Photos from the image-classification dataset "dataset" in the GitHub repository rizky-strg/TRANSFER-LEARNING. Its 3 classes are: botol, kaleng, latar.

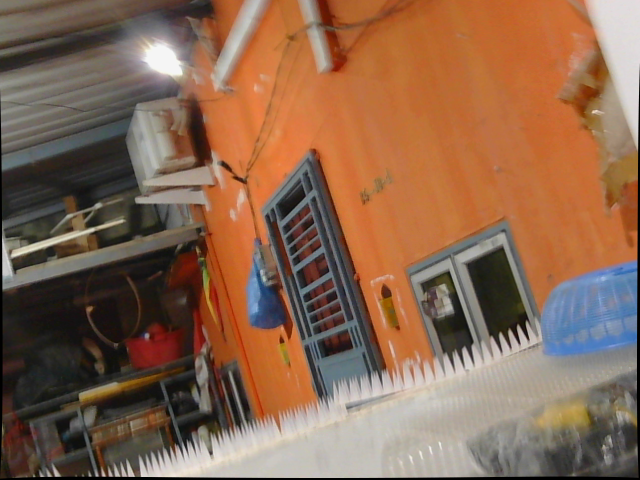
Label: latar

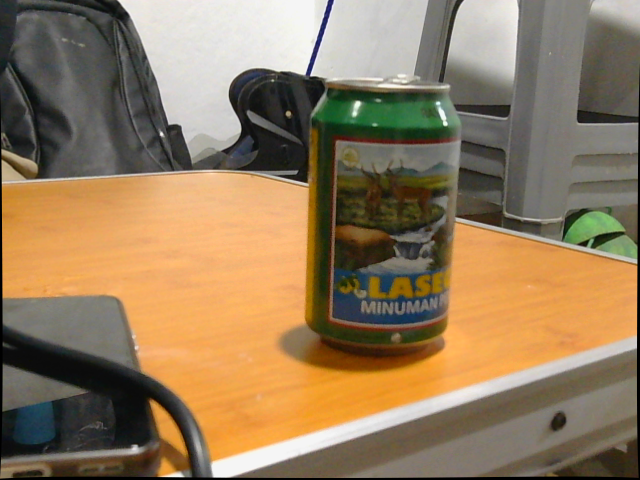
Label: kaleng

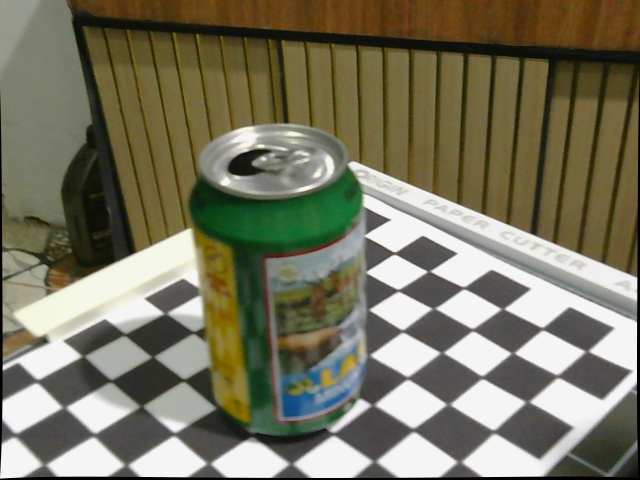
Label: kaleng

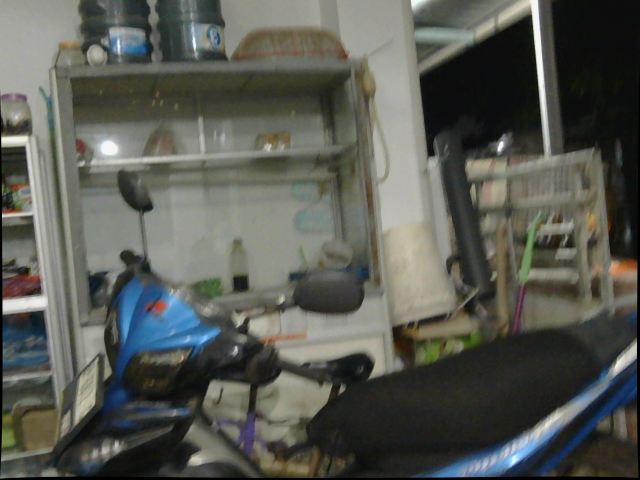
Label: latar

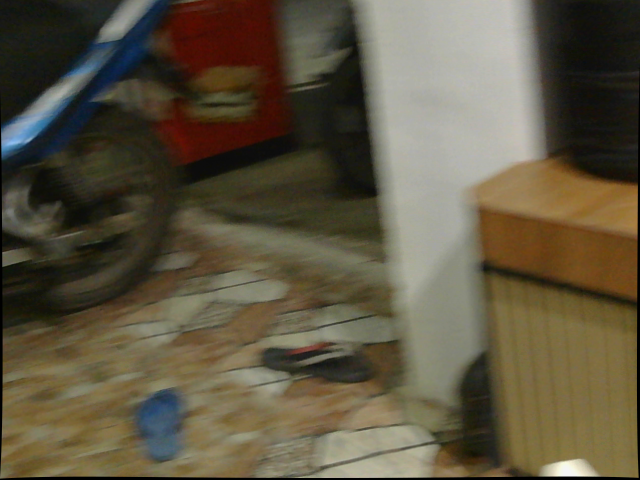
Label: latar

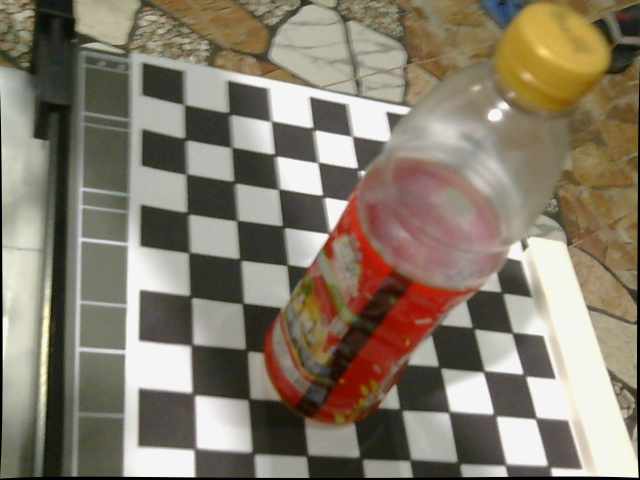
Label: botol
